Run: headless pygame with SDL's dummy video driver; simulated clock (each Clock.tick advances the game by its frame time, no real sleeping); random seed 0; keys injected as events and as key.get_pressed() state; mouse plan: one left click at the window centre at the start of phase 2, then a move to the lower-right quarter at the start of phase 3.
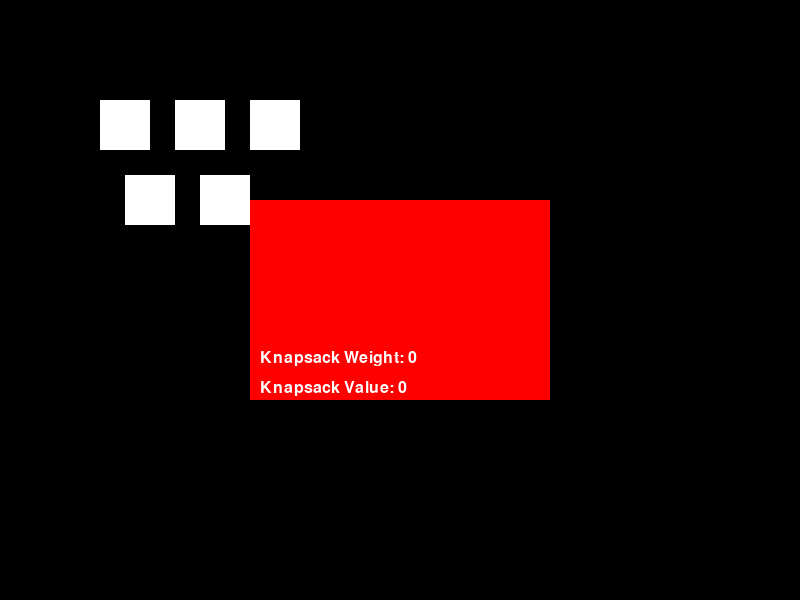
Frame 1 of 4 · flips 1–60 · no input
Frame 2 of 4 · flips 61–180 · clicked the window centre · tapped SPACE, RETURN · held RIGHT (→), D · screen unchanged from frame 1, image omitted
Frame 3 of 4 · flips 181–300 · moved the mouse to the lower-right quarter · held DOWN (↓), S · screen unchanged from frame 2, image omitted
Frame 4 of 4 · flips 301–420 · held LEFT (←), A, UP (↑), W · screen unchanged from frame 3, image omitted

The pygame program that drew these frames:

# install " python from microsoft store"
# install - "pip install --upgrade pip"
# #install - "pip install matplotlib"
import pygame
import sys

pygame.init()

# Set up the window dimensions
width, height = 800, 600
screen = pygame.display.set_mode((width, height))
pygame.display.set_caption("Knapsack Simulation")

# Colors
WHITE = (255, 255, 255)
BLACK = (0, 0, 0)
RED = (255, 0, 0)

# Font
font = pygame.font.Font(None, 24)

class Knapsack(pygame.sprite.Sprite):
    def __init__(self, capacity):
        super().__init__()
        self.image = pygame.Surface((300, 200))
        self.image.fill(RED)  # Fill the box with red color (you can add an image here)
        self.rect = self.image.get_rect(center=(width // 2, height // 2))
        self.capacity = capacity
        self.items = []
        self.total_weight = 0
        self.total_value = 0

    def add_item(self, item):
        if self.total_weight + item.weight <= self.capacity:
            self.items.append(item)
            self.total_weight += item.weight
            self.total_value += item.value

    def remove_item(self, item):
        if item in self.items:
            self.items.remove(item)
            self.total_weight -= item.weight
            self.total_value -= item.value

class Item(pygame.sprite.Sprite):
    def __init__(self, name, weight, value, x, y):
        super().__init__()
        self.name = name
        self.weight = weight
        self.value = value
        self.image = pygame.Surface((50, 50))
        self.image.fill(WHITE)  # Fill item with white color (you can add an image here)
        self.rect = self.image.get_rect()
        self.rect.x = x
        self.rect.y = y

def main():
    # Create the knapsack with maximum weight capacity of 15
    knapsack = Knapsack(capacity=15)

    # Create the items
    items = [
        Item("Item 1", 2, 2, 100, 100),
        Item("Item 2", 1, 1, 175, 100),
        Item("Item 3", 4, 10, 250, 100),
        Item("Item 4", 1, 2, 125, 175),
        Item("Item 5", 12, 4, 200, 175),
    ]

    # Group for sprites
    all_sprites = pygame.sprite.Group()
    all_sprites.add(knapsack)
    all_sprites.add(items)

    # Main game loop
    running = True
    while running:
        for event in pygame.event.get():
            if event.type == pygame.QUIT:
                running = False
            elif event.type == pygame.MOUSEBUTTONDOWN:
                # Check for item clicks and add/remove them from the knapsack
                pos = pygame.mouse.get_pos()
                clicked_sprites = [s for s in items if s.rect.collidepoint(pos)]
                for item in clicked_sprites:
                    if item in knapsack.items:
                        knapsack.remove_item(item)
                    else:
                        knapsack.add_item(item)

        # Clear the screen
        screen.fill(BLACK)

        # Draw the knapsack and items on the screen
        all_sprites.draw(screen)

        # Display the items and their values and weights inside the knapsack box
        text_x, text_y = knapsack.rect.x + 10, knapsack.rect.y + 10
        for item in knapsack.items:
            text = font.render(f"{item.name} - Weight: {item.weight} - Value: {item.value}", True, WHITE)
            screen.blit(text, (text_x, text_y))
            text_y += 30

        # Display the total weight and value of the knapsack
        text = font.render(f"Knapsack Weight: {knapsack.total_weight}", True, WHITE)
        screen.blit(text, (knapsack.rect.x + 10, knapsack.rect.y + 150))

        text = font.render(f"Knapsack Value: {knapsack.total_value}", True, WHITE)
        screen.blit(text, (knapsack.rect.x + 10, knapsack.rect.y + 180))

        pygame.display.flip()

    pygame.quit()
    sys.exit()

if __name__ == "__main__":
    main()
